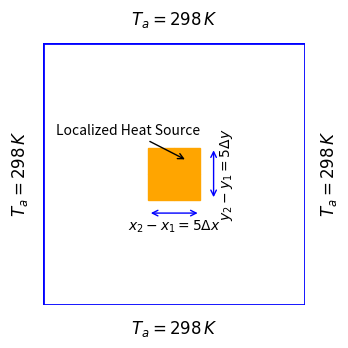

The matplotlib source for this figure:
import matplotlib.pyplot as plt
import matplotlib.patches as patches

# Grid settings
rows, cols = 10, 10
cell_size = 1

fig, ax = plt.subplots(figsize=(3.6, 3.6))  # Reduced image size

# Highlight center 2x2 region
highlight_start = (rows - 2) // 2  # 4
highlight_end = highlight_start + 2  # 6

# Draw highlighted rectangles first (orange 2x2 region)
for i in range(highlight_start, highlight_end):
    for j in range(highlight_start, highlight_end):
        rect = patches.Rectangle((j, i), 1, 1, facecolor='orange', edgecolor='orange')
        ax.add_patch(rect)

# Draw the border (blue color)
border_rect = patches.Rectangle((0, 0), cols, rows, linewidth=2, edgecolor='blue', facecolor='none')
ax.add_patch(border_rect)

# Measurement line (horizontal)
x1, x2 = highlight_start, highlight_end
y_line = highlight_start - 0.5  # Just below the square
ax.annotate('', xy=(x2, y_line), xytext=(x1, y_line),
            arrowprops=dict(arrowstyle='<->', color='blue'))
ax.text((x1 + x2) / 2, y_line - 0.8, r'$x_2 - x_1 = 5\Delta x$', ha='center', va='bottom', fontsize=10, color='black')

# Measurement line (vertical)
y1, y2 = highlight_start, highlight_end
x_line = highlight_end + 0.5  # Just to the right of the square
ax.annotate('', xy=(x_line, y2), xytext=(x_line, y1),
            arrowprops=dict(arrowstyle='<->', color='blue'))
ax.text(x_line + 0.8, (y1 + y2) / 2, r'$y_2 - y_1 = 5\Delta y$', rotation=90,
        ha='right', va='center', fontsize=10, color='black')

# Add temperature text outside the blue border
temperature_text = r'$T_a = 298 \, K$'

# Top side (above the blue border)
ax.text(cols / 2, rows + 0.5, temperature_text, ha='center', va='bottom', fontsize=12, color='black')

# Bottom side (below the blue border)
ax.text(cols / 2, -0.5, temperature_text, ha='center', va='top', fontsize=12, color='black')

# Left side (to the left of the blue border)
ax.text(-0.5, rows / 2, temperature_text, ha='right', va='center', fontsize=12, color='black', rotation=90)

# Right side (to the right of the blue border)
ax.text(cols + 0.5, rows / 2, temperature_text, ha='left', va='center', fontsize=12, color='black', rotation=90)

# Add a leader line pointing to the center of the orange square with text "Localized Heat Source"
center_x = (highlight_start + highlight_end) / 2
center_y = (highlight_start + highlight_end) / 2

ax.annotate('Localized Heat Source', xy=(center_x + 0.5, center_y + 0.5), 
            xytext=(center_x - 4.5, center_y + 1.5),  # Position of the text to the left of the square
            arrowprops=dict(arrowstyle="->", color='black'),
            fontsize=10, color='black')

# Fix axes
ax.set_xlim(0, cols)
ax.set_ylim(0, rows)
ax.set_aspect('equal')
ax.axis('off')

# Save the figure as a PNG image
plt.tight_layout()
plt.savefig('figure_1.png', dpi=150)

# Display the plot (optional)
plt.show()
